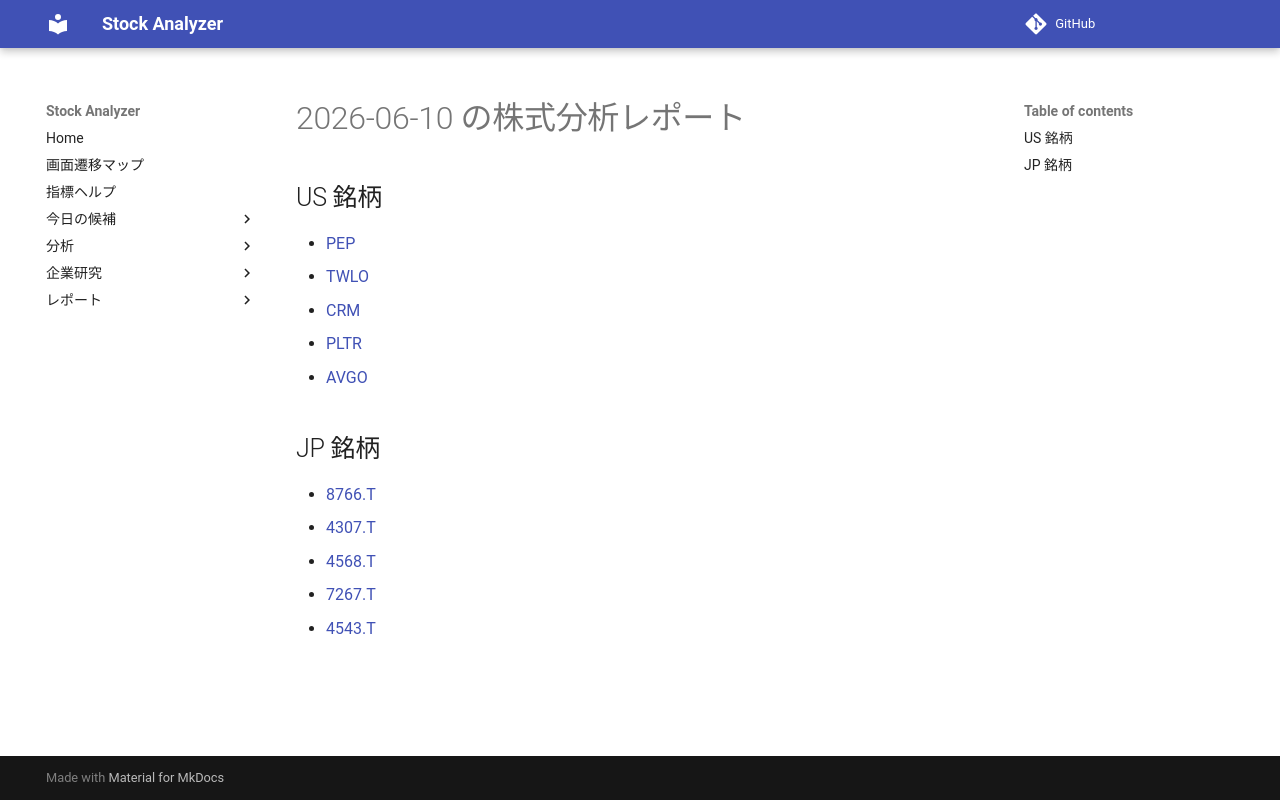

repository: Yumi-note/Making-APP · page: reports/2026-06-10/182221/index.html · generator: mkdocs

# 2026-06-10 の株式分析レポート

## US 銘柄

- [PEP](PEP.md)
- [TWLO](TWLO.md)
- [CRM](CRM.md)
- [PLTR](PLTR.md)
- [AVGO](AVGO.md)

## JP 銘柄

- [8766.T](8766_T.md)
- [4307.T](4307_T.md)
- [4568.T](4568_T.md)
- [7267.T](7267_T.md)
- [4543.T](4543_T.md)
